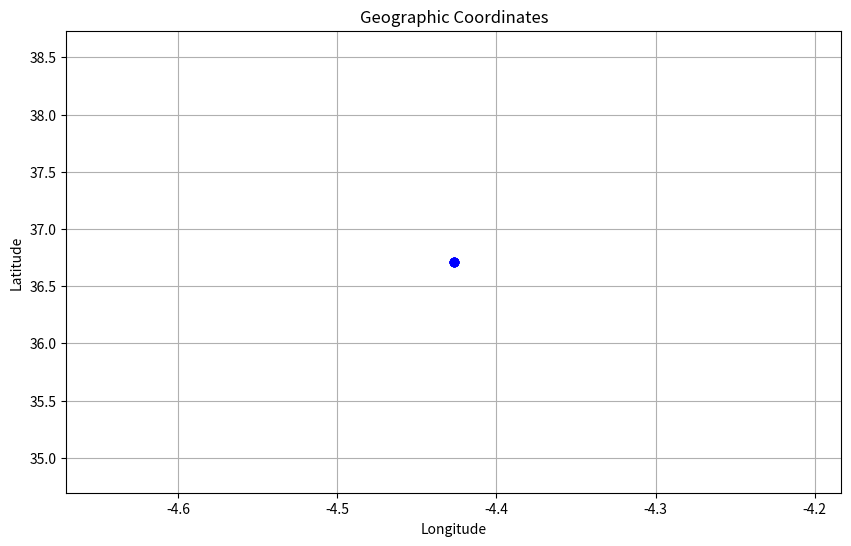

Write the Python code that produced this figure.
import matplotlib.pyplot as plt

# Sample latitude and longitude data
latitude = [36.7134, 36.7134, 36.7134, 36.7134, 36.7134, 36.7134, 36.7134]
longitude = [-4.426812, -4.426812, -4.426812, -4.426812, -4.426812, -4.426812, -4.426812]

# Plot the coordinates
plt.figure(figsize=(10, 6))
plt.scatter(longitude, latitude, color='blue', marker='o')
plt.xlabel('Longitude')
plt.ylabel('Latitude')
plt.title('Geographic Coordinates')
plt.grid(True)
plt.show()
